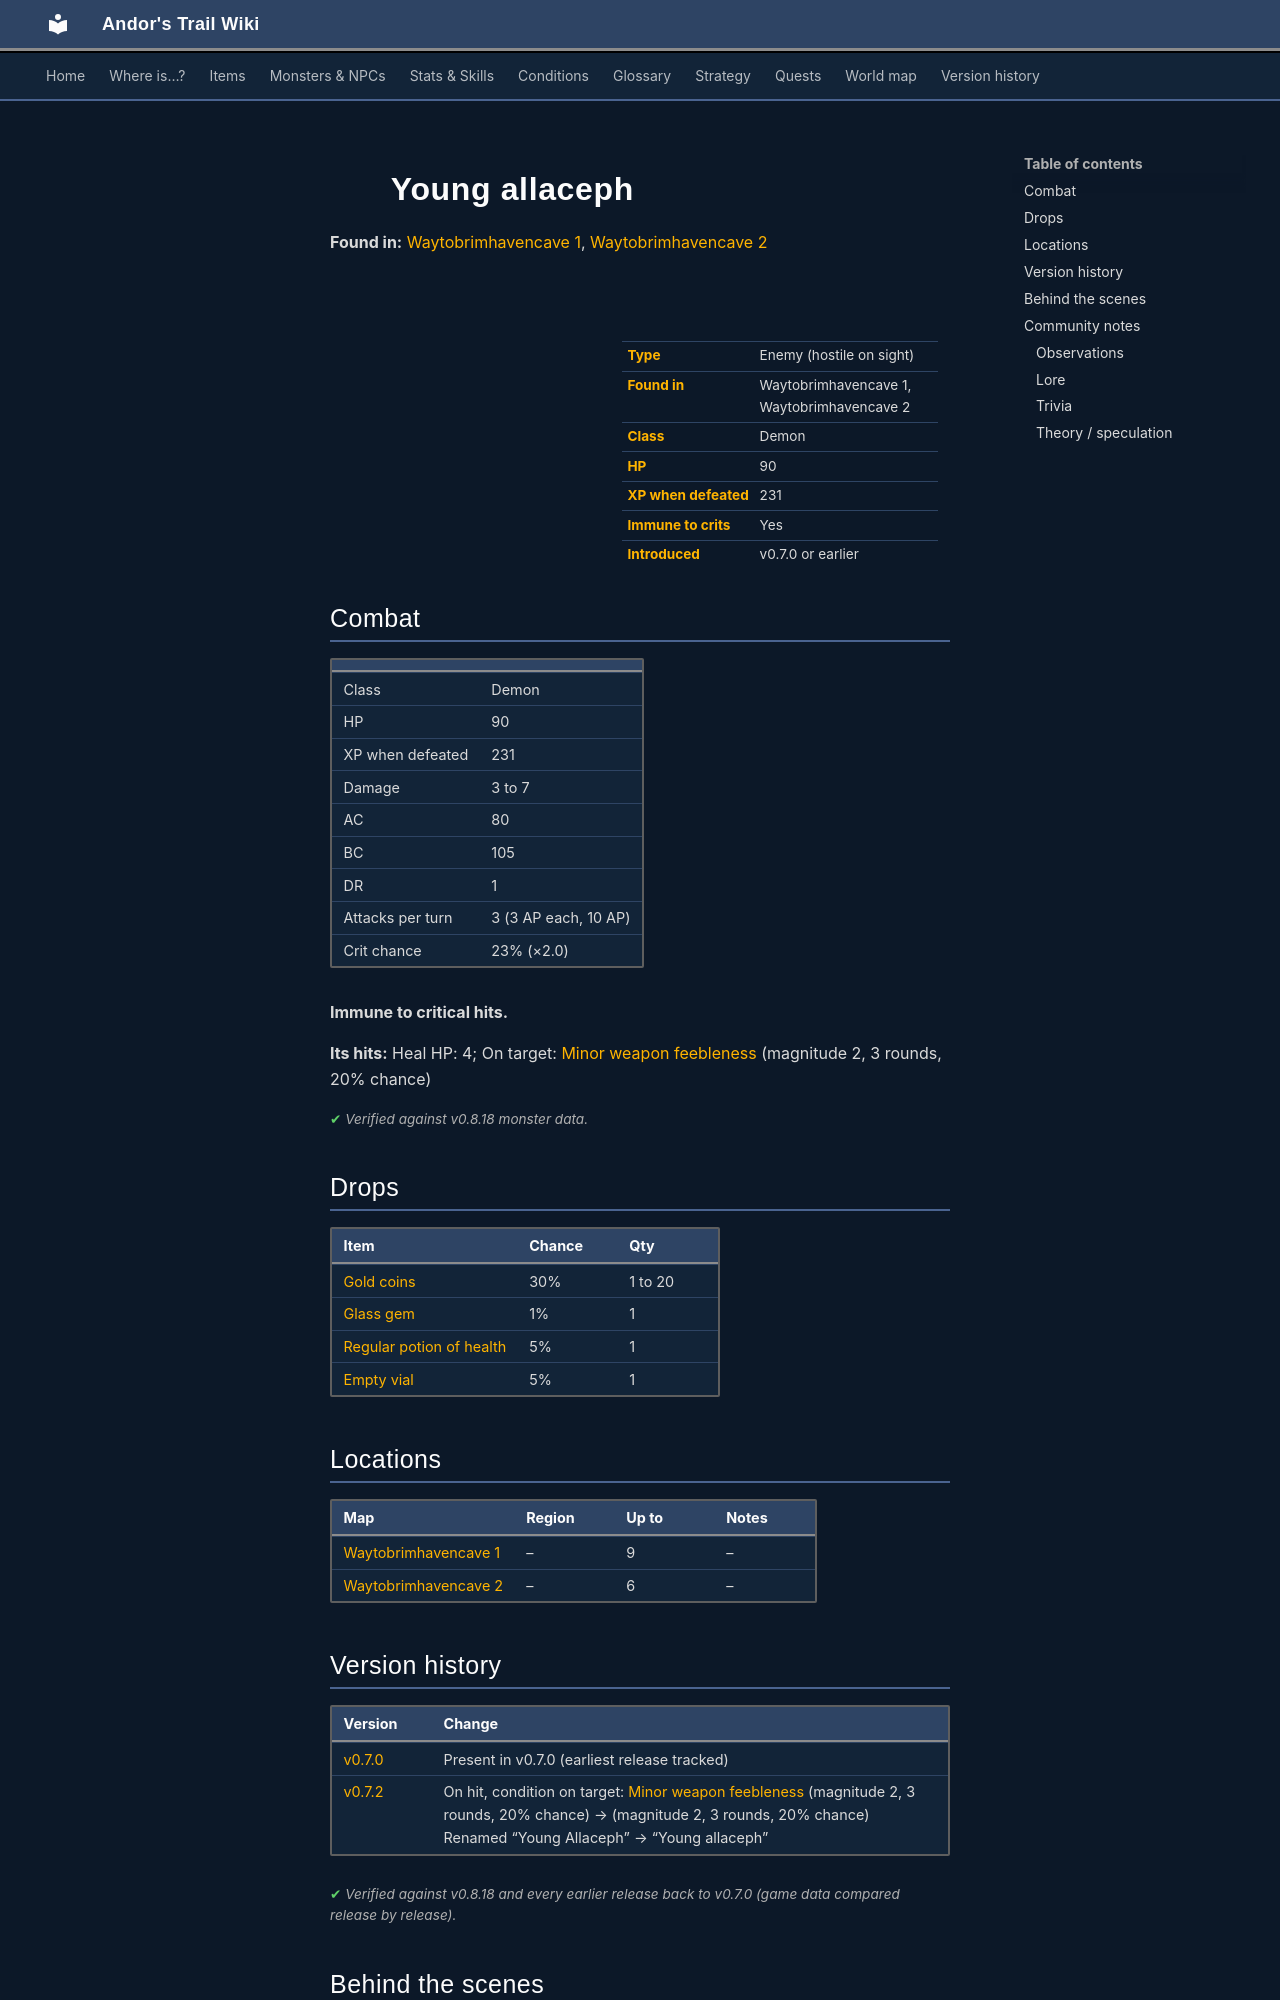

repository: asdfghjkl628/Andor-s-Trail-Wikiiii · page: monsters/allaceph_1/index.html · generator: mkdocs

---
description: "Young allaceph is an enemy in Andor's Trail (demon) with 90 HP, worth 231 XP, found in Waytobrimhavencave 1, Waytobrimhavencave 2. Drops: Gold coins, Glass gem, Regular potion of health, Empty vial."
---

# ![](../assets/icons/monsters/monsters_rltiles2_101.png){ .sprite } Young allaceph

**Found in:** [Waytobrimhavencave 1](../maps/waytobrimhavencave1.md), [Waytobrimhavencave 2](../maps/waytobrimhavencave2.md)

<div class="infobox" markdown>

<p class="ib-img"><img class="sprite" src="../../assets/icons/monsters/monsters_rltiles2_101.png" alt=""></p>

| | |
|---|---|
| **Type** | Enemy (hostile on sight) |
| **Found in** | Waytobrimhavencave 1, Waytobrimhavencave 2 |
| **Class** | Demon |
| **HP** | 90 |
| **XP when defeated** | 231 |
| **Immune to crits** | Yes |
| **Introduced** | v0.7.0 or earlier |

</div>

## Combat

| | |
|---|---|
| Class | Demon |
| HP | 90 |
| XP when defeated | 231 |
| Damage | 3 to 7 |
| AC | 80 |
| BC | 105 |
| DR | 1 |
| Attacks per turn | 3 (3 AP each, 10 AP) |
| Crit chance | 23% (×2.0) |

**Immune to critical hits.**

**Its hits:** Heal HP: 4; On target: [Minor weapon feebleness](../conditions/feebleness_minor.md) (magnitude 2, 3 rounds, 20% chance)


<p class="verified">Verified against v0.8.18 monster data.</p>

## Drops

| Item | Chance | Qty |
|---|---|---|
| [Gold coins](../items/gold.md) | 30% | 1 to 20 |
| [Glass gem](../items/gem1.md) | 1% | 1 |
| [Regular potion of health](../items/health.md) | 5% | 1 |
| [Empty vial](../items/vial_empty2.md) | 5% | 1 |

## Locations

| Map | Region | Up to | Notes |
|---|---|---|---|
| [Waytobrimhavencave 1](../maps/waytobrimhavencave1.md) | – | 9 | – |
| [Waytobrimhavencave 2](../maps/waytobrimhavencave2.md) | – | 6 | – |


## Version history

| Version | Change |
|---|---|
| [v0.7.0](../versions/0.7.0.md) | Present in v0.7.0 (earliest release tracked) |
| [v0.7.2](../versions/0.7.2.md) | On hit, condition on target: [Minor weapon feebleness](../conditions/feebleness_minor.md) (magnitude 2, 3 rounds, 20% chance) → (magnitude 2, 3 rounds, 20% chance)<br>Renamed “Young Allaceph” → “Young allaceph” |

<p class="verified">Verified against v0.8.18 and every earlier release back to v0.7.0 (game data compared release by release).</p>


## Behind the scenes

*How the game data handles this character. Not needed for playing.*

??? info "How the XP value is calculated"

    The game computes each enemy's experience value when it loads the data (`MonsterTypeParser.java`):

    XP = ⌈(attacks per turn × attack chance × average damage × (1 + critical skill × critical multiplier) × 3 + HP × (1 + block chance) + 9 × damage resistance) × 0.7⌉

    Percentages are used as fractions (e.g. 60% = 0.6). Enemies whose attacks inflict a condition are worth 50 XP more. The More Exp skill adds a percentage on top.

??? info "Technical information"

    | | |
    |---|---|
    | Entry ID | `allaceph_1` |
    | Type (wiki) | Enemy |
    | Spawn group | `allaceph_1` |
    | Loot table | `allaceph` |
    | Conversation | – |
    | Faction | – |
    | Movement | – |
    | Icon | `monsters_rltiles2:101` |
    | Defined in | `res/raw/monsterlist_v0611_monsters1.json` |

    Raw data:

    ```json
    {
     "id": "allaceph_1",
     "name": "Young allaceph",
     "iconID": "monsters_rltiles2:101",
     "maxHP": 90,
     "maxAP": 10,
     "moveCost": 5,
     "monsterClass": "demon",
     "attackDamage": {
      "min": 3,
      "max": 7
     },
     "spawnGroup": "allaceph_1",
     "droplistID": "allaceph",
     "attackCost": 3,
     "attackChance": 80,
     "criticalSkill": 40,
     "criticalMultiplier": 2.0,
     "blockChance": 105,
     "damageResistance": 1,
     "hitEffect": {
      "increaseCurrentHP": {
       "min": 4,
       "max": 4
      },
      "conditionsTarget": [
       {
        "condition": "feebleness_minor",
        "magnitude": 2,
        "duration": 3,
        "chance": "20"
       }
      ]
     }
    }
    ```


## Community notes

<small>Written by players, not generated from game data. **Observations**: what players notice in-game · **Lore**: the in-world story · **Trivia**: real-world facts, references, development history · **Theory / speculation**: unconfirmed ideas; may just be unfinished content</small>
